Image classification data set "processed" (pluto311207/Smart_Trash_Bin_AI-AIvsArduino- on GitHub). Class labels (3): metal, paper, plastic.

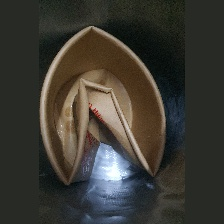
Label: paper

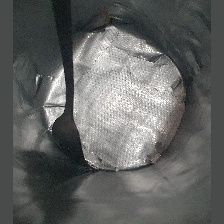
Label: metal

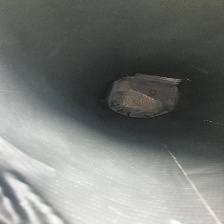
Label: plastic

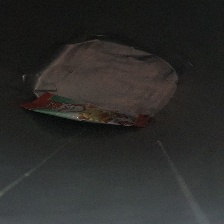
Label: plastic

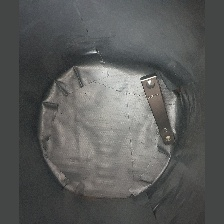
Label: metal

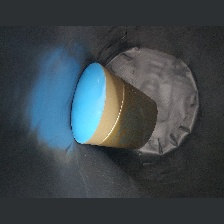
Label: plastic
